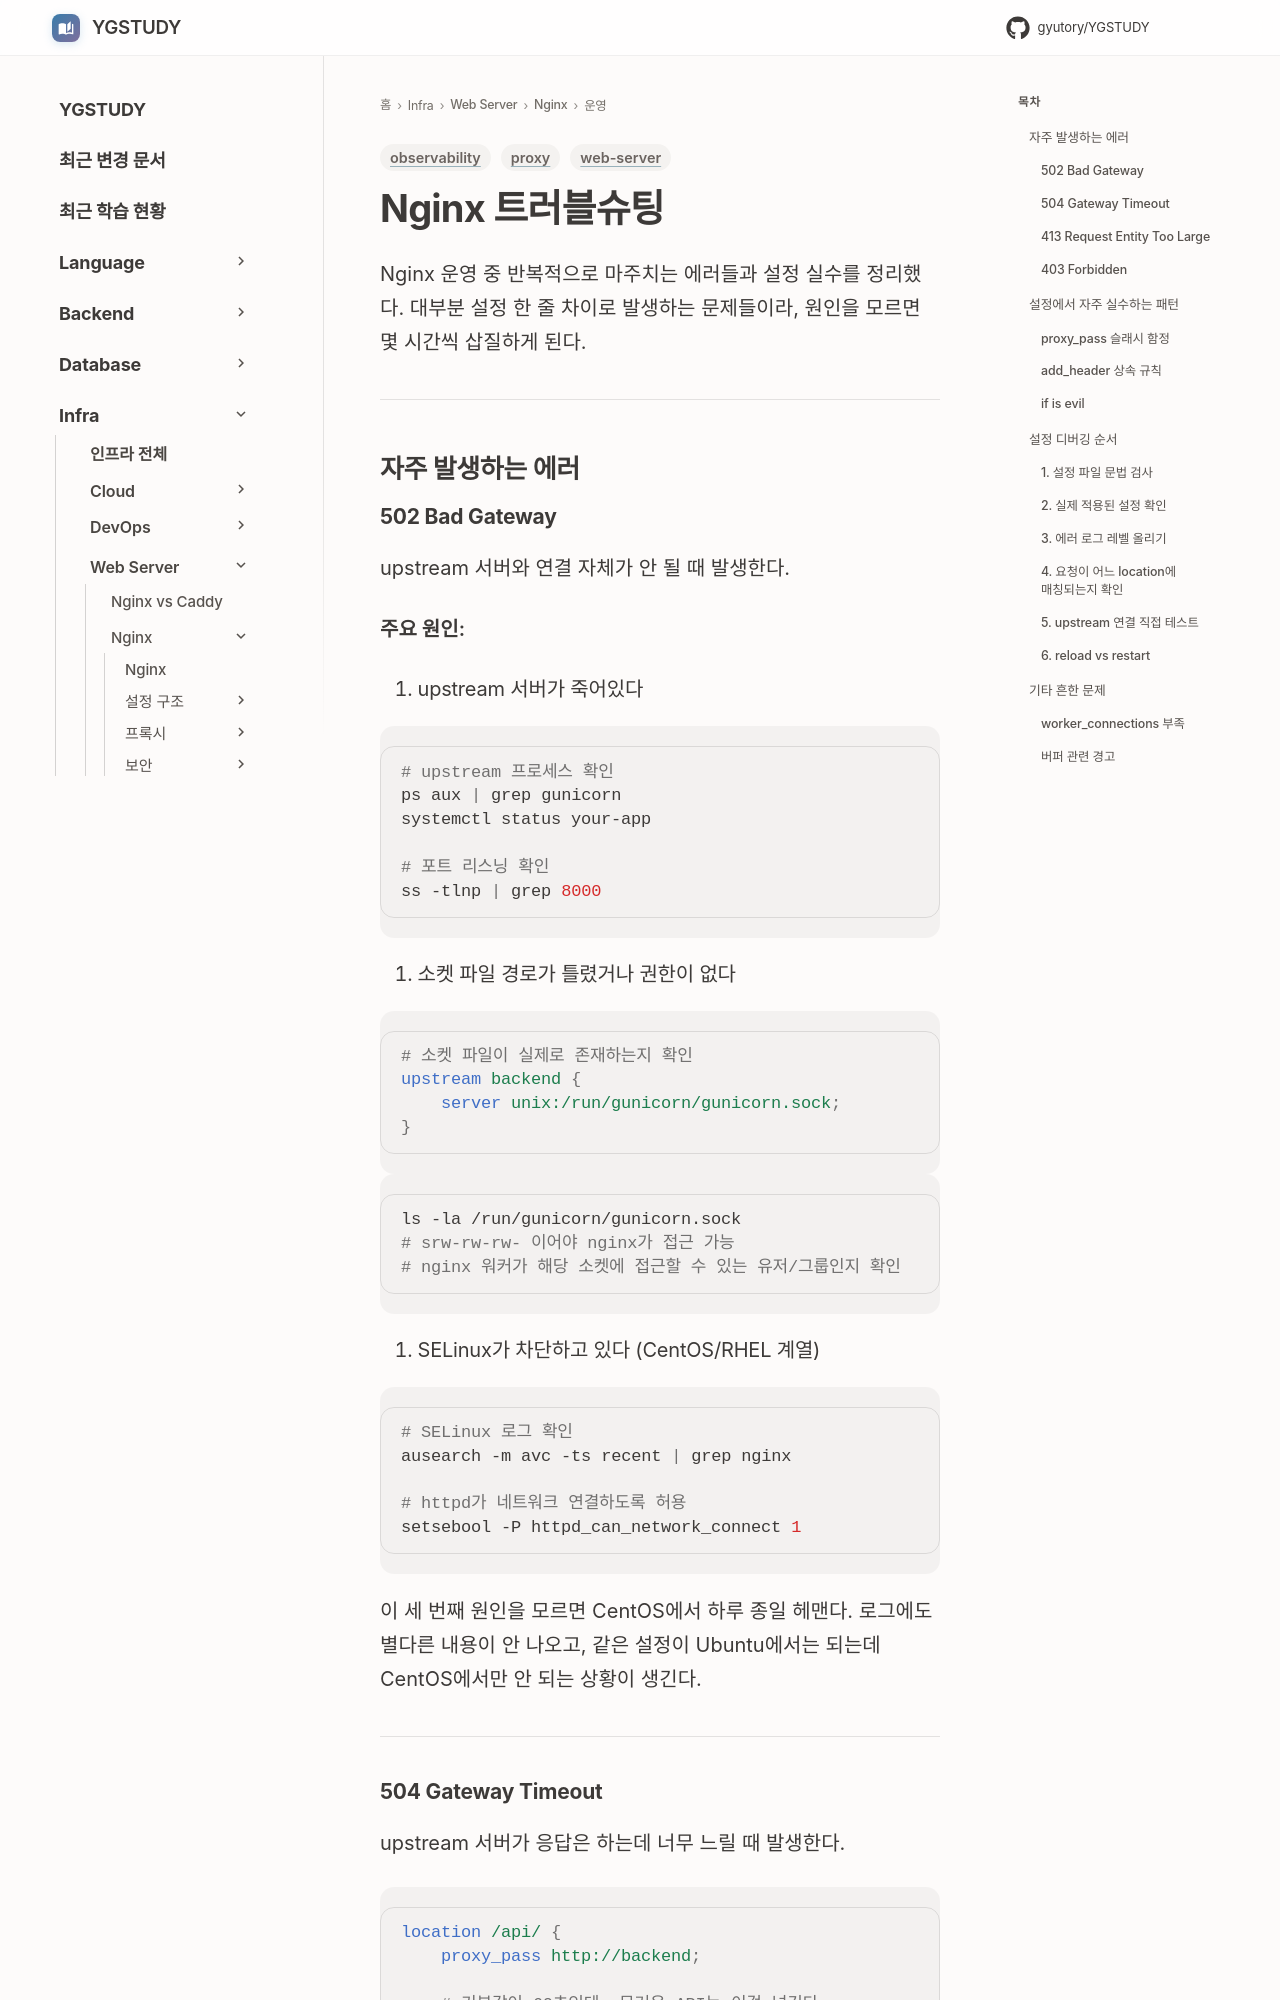

repository: GYUTORY/YGSTUDY · page: WebServer/Nginx/트러블슈팅/index.html · generator: mkdocs

---
title: "Nginx 트러블슈팅"
tags: [web-server, observability, proxy]
updated: 2026-03-25
---

# Nginx 트러블슈팅

Nginx 운영 중 반복적으로 마주치는 에러들과 설정 실수를 정리했다. 대부분 설정 한 줄 차이로 발생하는 문제들이라, 원인을 모르면 몇 시간씩 삽질하게 된다.

---

## 자주 발생하는 에러

### 502 Bad Gateway

upstream 서버와 연결 자체가 안 될 때 발생한다.

**주요 원인:**

1. upstream 서버가 죽어있다

```bash
# upstream 프로세스 확인
ps aux | grep gunicorn
systemctl status your-app

# 포트 리스닝 확인
ss -tlnp | grep 8000
```

2. 소켓 파일 경로가 틀렸거나 권한이 없다

```nginx
# 소켓 파일이 실제로 존재하는지 확인
upstream backend {
    server unix:/run/gunicorn/gunicorn.sock;
}
```

```bash
ls -la /run/gunicorn/gunicorn.sock
# srw-rw-rw- 이어야 nginx가 접근 가능
# nginx 워커가 해당 소켓에 접근할 수 있는 유저/그룹인지 확인
```

3. SELinux가 차단하고 있다 (CentOS/RHEL 계열)

```bash
# SELinux 로그 확인
ausearch -m avc -ts recent | grep nginx

# httpd가 네트워크 연결하도록 허용
setsebool -P httpd_can_network_connect 1
```

이 세 번째 원인을 모르면 CentOS에서 하루 종일 헤맨다. 로그에도 별다른 내용이 안 나오고, 같은 설정이 Ubuntu에서는 되는데 CentOS에서만 안 되는 상황이 생긴다.

---
